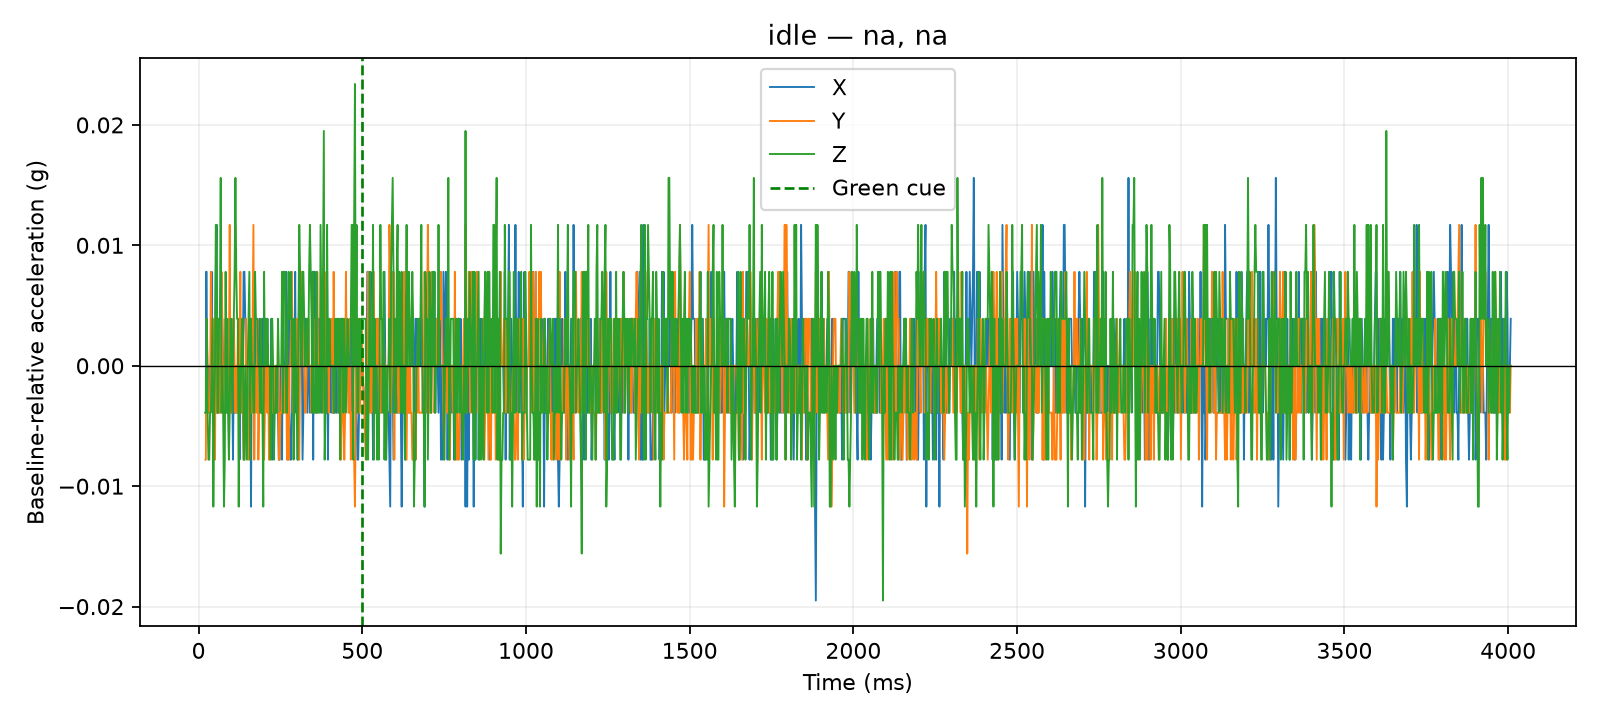

Values plotted in this chart, from the file beside it:
time_us, x_g, y_g, z_g, time_ms, cue_time_us, x_delta_g, y_delta_g, z_delta_g, dynamic_magnitude_g, label, requested_pace, requested_force, session_id, operator_accepted
20916, 0.0234, 0.0039, 0.9048, 20.92, 500000, -0.0039, -0.0078, -0.0039, 0.009553, idle, na, na, 20260810_141717, True
21365, 0.0234, 0.0039, 0.9048, 21.36, 500000, -0.0039, -0.0078, -0.0039, 0.009553, idle, na, na, 20260810_141717, True
21781, 0.0234, 0.0039, 0.9048, 21.78, 500000, -0.0039, -0.0078, -0.0039, 0.009553, idle, na, na, 20260810_141717, True
22180, 0.0234, 0.0039, 0.9048, 22.18, 500000, -0.0039, -0.0078, -0.0039, 0.009553, idle, na, na, 20260810_141717, True
22589, 0.0351, 0.0078, 0.9087, 22.59, 500000, 0.0078, -0.0039, 0.0, 0.008721, idle, na, na, 20260810_141717, True
22992, 0.0351, 0.0078, 0.9087, 22.99, 500000, 0.0078, -0.0039, 0.0, 0.008721, idle, na, na, 20260810_141717, True
23391, 0.0351, 0.0078, 0.9087, 23.39, 500000, 0.0078, -0.0039, 0.0, 0.008721, idle, na, na, 20260810_141717, True
23804, 0.0351, 0.0078, 0.9087, 23.8, 500000, 0.0078, -0.0039, 0.0, 0.008721, idle, na, na, 20260810_141717, True
24203, 0.0351, 0.0078, 0.9087, 24.2, 500000, 0.0078, -0.0039, 0.0, 0.008721, idle, na, na, 20260810_141717, True
24612, 0.0351, 0.0078, 0.9087, 24.61, 500000, 0.0078, -0.0039, 0.0, 0.008721, idle, na, na, 20260810_141717, True
25013, 0.0312, 0.0156, 0.9126, 25.01, 500000, 0.0039, 0.0039, 0.0039, 0.006755, idle, na, na, 20260810_141717, True
27511, 0.0234, 0.0117, 0.9048, 27.51, 500000, -0.0039, 0.0, -0.0039, 0.005515, idle, na, na, 20260810_141717, True
30027, 0.0273, 0.0078, 0.9009, 30.03, 500000, 0.0, -0.0039, -0.0078, 0.008721, idle, na, na, 20260810_141717, True
32526, 0.0273, 0.0078, 0.9009, 32.53, 500000, 0.0, -0.0039, -0.0078, 0.008721, idle, na, na, 20260810_141717, True
35005, 0.0234, 0.0078, 0.9048, 35.01, 500000, -0.0039, -0.0039, -0.0039, 0.006755, idle, na, na, 20260810_141717, True
37523, 0.0273, 0.0195, 0.9048, 37.52, 500000, 0.0, 0.0078, -0.0039, 0.008721, idle, na, na, 20260810_141717, True
40016, 0.0351, 0.0117, 0.9087, 40.02, 500000, 0.0078, 0.0, 0.0, 0.0078, idle, na, na, 20260810_141717, True
42517, 0.0273, 0.0078, 0.9126, 42.52, 500000, 0.0, -0.0039, 0.0039, 0.005515, idle, na, na, 20260810_141717, True
45029, 0.0273, 0.0117, 0.897, 45.03, 500000, 0.0, 0.0, -0.0117, 0.0117, idle, na, na, 20260810_141717, True
47503, 0.0273, 0.0156, 0.9048, 47.5, 500000, 0.0, 0.0039, -0.0039, 0.005515, idle, na, na, 20260810_141717, True
50024, 0.0273, 0.0039, 0.9087, 50.02, 500000, 0.0, -0.0078, 0.0, 0.0078, idle, na, na, 20260810_141717, True
52513, 0.0351, 0.0156, 0.9204, 52.51, 500000, 0.0078, 0.0039, 0.0117, 0.01459, idle, na, na, 20260810_141717, True
55003, 0.039, 0.0078, 0.9204, 55, 500000, 0.0117, -0.0039, 0.0117, 0.017, idle, na, na, 20260810_141717, True
57529, 0.0234, 0.0156, 0.9048, 57.53, 500000, -0.0039, 0.0039, -0.0039, 0.006755, idle, na, na, 20260810_141717, True
60023, 0.0312, 0.0078, 0.9048, 60.02, 500000, 0.0039, -0.0039, -0.0039, 0.006755, idle, na, na, 20260810_141717, True
62511, 0.0312, 0.0078, 0.9126, 62.51, 500000, 0.0039, -0.0039, 0.0039, 0.006755, idle, na, na, 20260810_141717, True
65016, 0.0234, 0.0156, 0.9126, 65.02, 500000, -0.0039, 0.0039, 0.0039, 0.006755, idle, na, na, 20260810_141717, True
67511, 0.0312, 0.0078, 0.9243, 67.51, 500000, 0.0039, -0.0039, 0.0156, 0.01655, idle, na, na, 20260810_141717, True
70001, 0.0312, 0.0195, 0.9048, 70, 500000, 0.0039, 0.0078, -0.0039, 0.009553, idle, na, na, 20260810_141717, True
72500, 0.0312, 0.0156, 0.9087, 72.5, 500000, 0.0039, 0.0039, 0.0, 0.005515, idle, na, na, 20260810_141717, True
75003, 0.0273, 0.0078, 0.9048, 75, 500000, 0.0, -0.0039, -0.0039, 0.005515, idle, na, na, 20260810_141717, True
77517, 0.0273, 0.0117, 0.897, 77.52, 500000, 0.0, 0.0, -0.0117, 0.0117, idle, na, na, 20260810_141717, True
80006, 0.0273, 0.0117, 0.9009, 80.01, 500000, 0.0, 0.0, -0.0078, 0.0078, idle, na, na, 20260810_141717, True
82504, 0.0273, 0.0156, 0.9165, 82.5, 500000, 0.0, 0.0039, 0.0078, 0.008721, idle, na, na, 20260810_141717, True
85007, 0.0273, 0.0078, 0.9048, 85.01, 500000, 0.0, -0.0039, -0.0039, 0.005515, idle, na, na, 20260810_141717, True
87618, 0.0234, 0.0117, 0.9126, 87.62, 500000, -0.0039, 0.0, 0.0039, 0.005515, idle, na, na, 20260810_141717, True
90011, 0.0234, 0.0078, 0.9048, 90.01, 500000, -0.0039, -0.0039, -0.0039, 0.006755, idle, na, na, 20260810_141717, True
92518, 0.0234, 0.0117, 0.9009, 92.52, 500000, -0.0039, 0.0, -0.0078, 0.008721, idle, na, na, 20260810_141717, True
95023, 0.0312, 0.0234, 0.9048, 95.02, 500000, 0.0039, 0.0117, -0.0039, 0.01293, idle, na, na, 20260810_141717, True
97509, 0.0273, 0.0078, 0.9126, 97.51, 500000, 0.0, -0.0039, 0.0039, 0.005515, idle, na, na, 20260810_141717, True
100001, 0.0273, 0.0078, 0.9126, 100, 500000, 0.0, -0.0039, 0.0039, 0.005515, idle, na, na, 20260810_141717, True
102500, 0.0273, 0.0078, 0.9048, 102.5, 500000, 0.0, -0.0039, -0.0039, 0.005515, idle, na, na, 20260810_141717, True
105002, 0.0195, 0.0156, 0.9087, 105, 500000, -0.0078, 0.0039, 0.0, 0.008721, idle, na, na, 20260810_141717, True
107517, 0.0273, 0.0156, 0.9126, 107.5, 500000, 0.0, 0.0039, 0.0039, 0.005515, idle, na, na, 20260810_141717, True
110007, 0.0234, 0.0117, 0.9165, 110, 500000, -0.0039, 0.0, 0.0078, 0.008721, idle, na, na, 20260810_141717, True
112504, 0.0273, 0.0078, 0.9243, 112.5, 500000, 0.0, -0.0039, 0.0156, 0.01608, idle, na, na, 20260810_141717, True
115008, 0.0234, 0.0117, 0.9165, 115, 500000, -0.0039, 0.0, 0.0078, 0.008721, idle, na, na, 20260810_141717, True
117502, 0.0273, 0.0078, 0.9126, 117.5, 500000, 0.0, -0.0039, 0.0039, 0.005515, idle, na, na, 20260810_141717, True
120014, 0.0234, 0.0156, 0.9126, 120, 500000, -0.0039, 0.0039, 0.0039, 0.006755, idle, na, na, 20260810_141717, True
122511, 0.0273, 0.0156, 0.897, 122.5, 500000, 0.0, 0.0039, -0.0117, 0.01233, idle, na, na, 20260810_141717, True
125014, 0.0195, 0.0117, 0.9087, 125, 500000, -0.0078, 0.0, 0.0, 0.0078, idle, na, na, 20260810_141717, True
127505, 0.0273, 0.0195, 0.9048, 127.5, 500000, 0.0, 0.0078, -0.0039, 0.008721, idle, na, na, 20260810_141717, True
130008, 0.0273, 0.0078, 0.9087, 130, 500000, 0.0, -0.0039, 0.0, 0.0039, idle, na, na, 20260810_141717, True
132518, 0.0234, 0.0117, 0.9126, 132.5, 500000, -0.0039, 0.0, 0.0039, 0.005515, idle, na, na, 20260810_141717, True
135000, 0.0273, 0.0078, 0.9126, 135.0, 500000, 0.0, -0.0039, 0.0039, 0.005515, idle, na, na, 20260810_141717, True
137511, 0.0351, 0.0039, 0.9009, 137.5, 500000, 0.0078, -0.0078, -0.0078, 0.01351, idle, na, na, 20260810_141717, True
140012, 0.0351, 0.0039, 0.9009, 140, 500000, 0.0078, -0.0078, -0.0078, 0.01351, idle, na, na, 20260810_141717, True
142501, 0.0312, 0.0078, 0.9087, 142.5, 500000, 0.0039, -0.0039, 0.0, 0.005515, idle, na, na, 20260810_141717, True
145021, 0.0273, 0.0156, 0.9048, 145, 500000, 0.0, 0.0039, -0.0039, 0.005515, idle, na, na, 20260810_141717, True
147517, 0.0273, 0.0117, 0.9009, 147.5, 500000, 0.0, 0.0, -0.0078, 0.0078, idle, na, na, 20260810_141717, True
... 1,540 more rows
